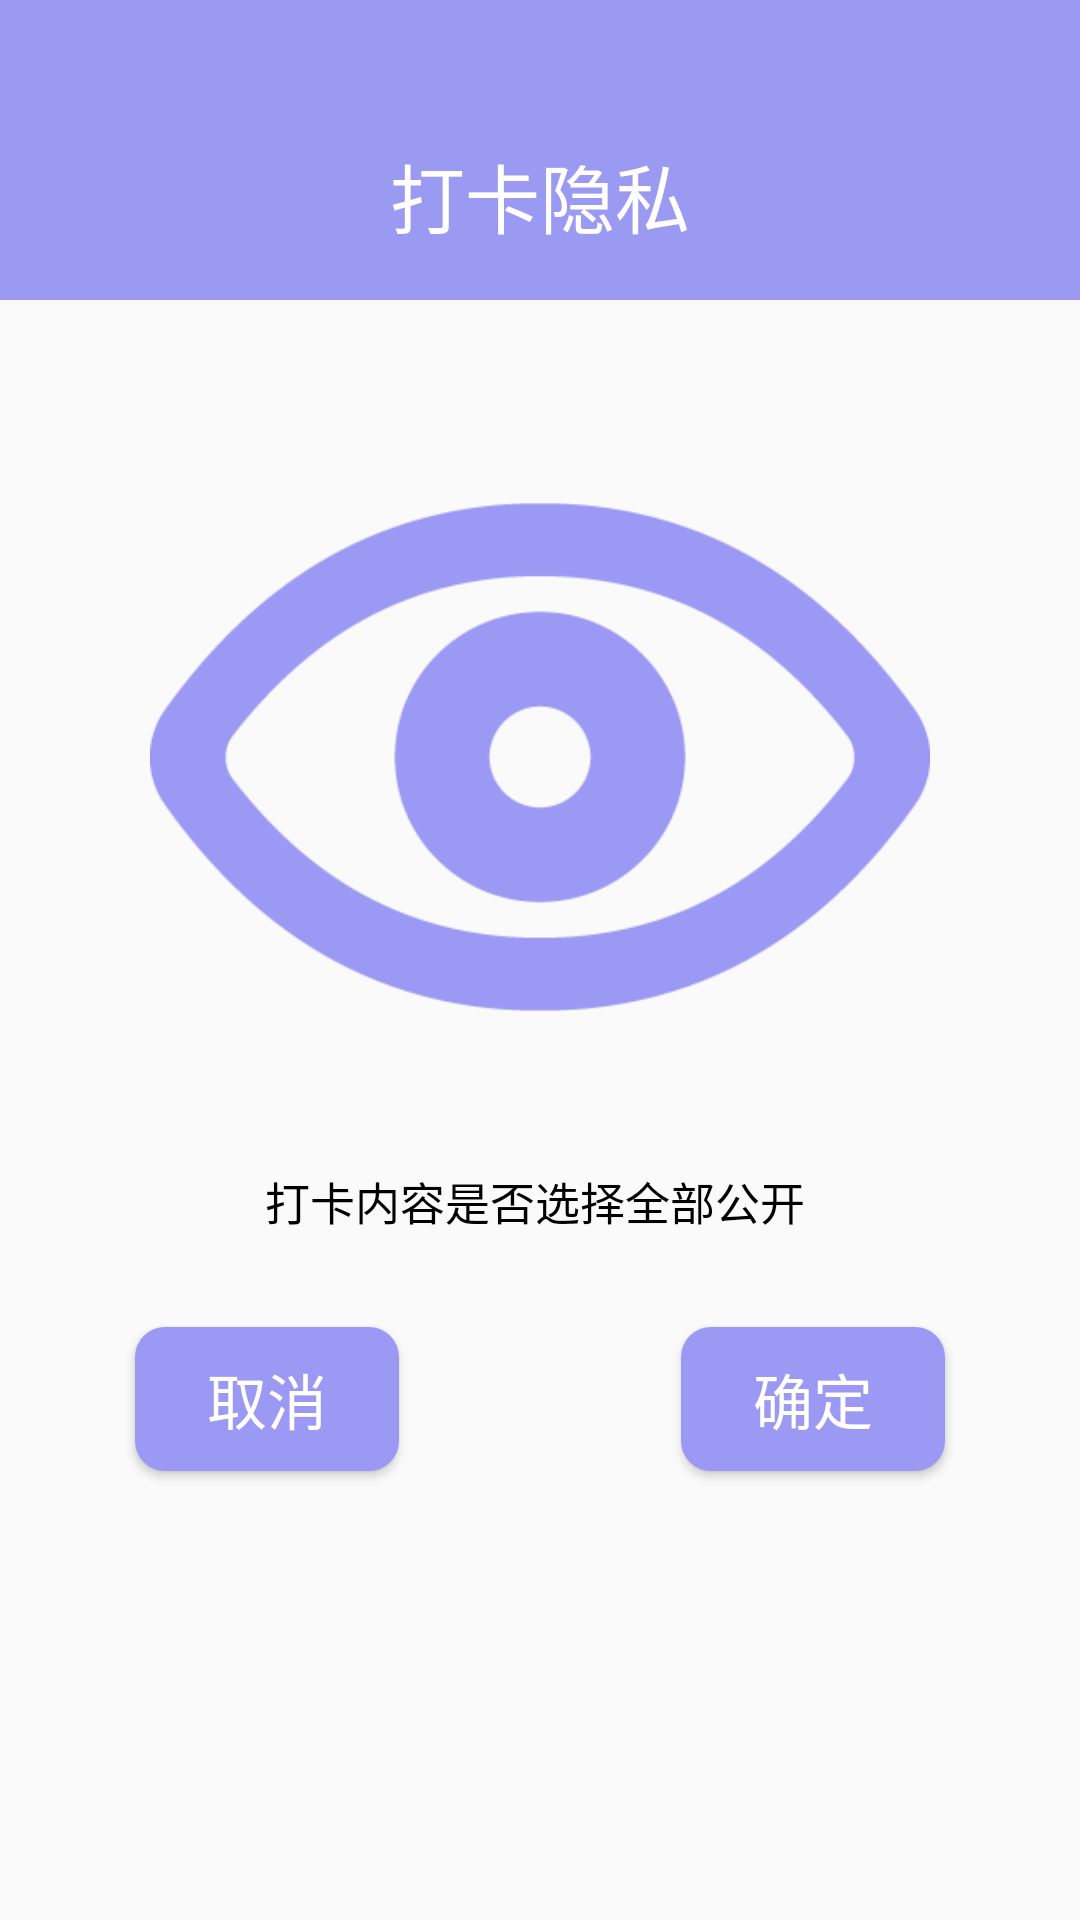

Produce the Android XML layout that renders to this screen, including the resource entries it uses.
<!-- AndroidManifest.xml: application theme Theme.SC -->
<!-- res/layout/choose_open.xml -->
<?xml version="1.0" encoding="utf-8"?>
<androidx.constraintlayout.widget.ConstraintLayout
    xmlns:android="http://schemas.android.com/apk/res/android"
    xmlns:app="http://schemas.android.com/apk/res-auto"
    xmlns:tools="http://schemas.android.com/tools"
    android:layout_width="match_parent"
    android:layout_height="match_parent">

    <androidx.constraintlayout.widget.ConstraintLayout
        android:id="@+id/choose_layout"
        android:layout_width="match_parent"
        android:layout_height="100dp"
        android:background="#9A9AF3"
        app:layout_constraintBottom_toBottomOf="parent"
        app:layout_constraintEnd_toEndOf="parent"
        app:layout_constraintHorizontal_bias="0.0"
        app:layout_constraintStart_toStartOf="parent"
        app:layout_constraintTop_toTopOf="parent"
        app:layout_constraintVertical_bias="0.0">

        <ImageButton
            android:id="@+id/private_back"
            android:layout_width="35dp"
            android:layout_height="35dp"
            android:layout_marginStart="5dp"
            android:layout_marginTop="30dp"
            android:background="@drawable/ic_baseline_chevron_left_24"
            android:scaleType="fitXY"
            app:layout_constraintBottom_toBottomOf="parent"
            app:layout_constraintEnd_toEndOf="parent"
            app:layout_constraintHorizontal_bias="0.016"
            app:layout_constraintStart_toStartOf="parent"
            app:layout_constraintTop_toTopOf="parent" />

        <TextView
            android:id="@+id/textView9"
            android:layout_width="wrap_content"
            android:layout_height="wrap_content"
            android:layout_marginTop="30dp"
            android:text="打卡隐私"
            android:textColor="#FFFFFF"
            android:textSize="25sp"
            app:layout_constraintBottom_toBottomOf="parent"
            app:layout_constraintEnd_toEndOf="parent"
            app:layout_constraintStart_toStartOf="parent"
            app:layout_constraintTop_toTopOf="parent" />

    </androidx.constraintlayout.widget.ConstraintLayout>

    <ImageView
        android:id="@+id/imageView14"
        android:layout_width="match_parent"
        android:layout_height="wrap_content"
        android:layout_marginStart="50dp"
        android:layout_marginEnd="50dp"
        app:layout_constraintBottom_toBottomOf="parent"
        app:layout_constraintEnd_toEndOf="parent"
        app:layout_constraintStart_toStartOf="parent"
        app:layout_constraintTop_toBottomOf="@+id/choose_layout"
        app:layout_constraintVertical_bias="0.151"
        app:srcCompat="@mipmap/private_eye" />

    <TextView
        android:id="@+id/textView11"
        android:layout_width="wrap_content"
        android:layout_height="wrap_content"
        android:text="打卡内容是否选择全部公开"
        android:textColor="#000000"
        android:textSize="15sp"
        app:layout_constraintBottom_toBottomOf="parent"
        app:layout_constraintEnd_toEndOf="parent"
        app:layout_constraintHorizontal_bias="0.49"
        app:layout_constraintStart_toStartOf="parent"
        app:layout_constraintTop_toBottomOf="@+id/imageView14"
        app:layout_constraintVertical_bias="0.135" />

    <Button
        android:id="@+id/false_button"
        android:layout_width="wrap_content"
        android:layout_height="wrap_content"
        android:layout_marginStart="45dp"
        android:layout_marginEnd="30dp"
        android:background="@drawable/shape_yuanjiao"
        android:text="取消"
        android:textColor="#FFFFFF"
        android:textSize="20sp"
        app:layout_constraintBottom_toBottomOf="parent"
        app:layout_constraintEnd_toStartOf="@+id/true_button"
        app:layout_constraintHorizontal_bias="0.0"
        app:layout_constraintStart_toStartOf="parent"
        app:layout_constraintTop_toBottomOf="@+id/textView11"
        app:layout_constraintVertical_bias="0.171" />

    <Button
        android:id="@+id/true_button"
        android:layout_width="wrap_content"
        android:layout_height="wrap_content"
        android:layout_marginEnd="45dp"
        android:background="@drawable/shape_yuanjiao"
        android:text="确定"
        android:textColor="#FFFFFF"
        android:textSize="20sp"
        app:layout_constraintBottom_toBottomOf="@+id/false_button"
        app:layout_constraintEnd_toEndOf="parent"
        app:layout_constraintTop_toTopOf="@+id/false_button"
        app:layout_constraintVertical_bias="0.0" />
</androidx.constraintlayout.widget.ConstraintLayout>
<!-- resources referenced by this layout -->
<resources>
  <!-- drawable shape_yuanjiao (drawable) -->
  <?xml version="1.0" encoding="utf-8"?>
  <shape
      xmlns:android="http://schemas.android.com/apk/res/android"
      android:shape="rectangle">
      
  
      <solid android:color="#9B99F3" />
      
      
      <corners android:radius="10dip" />
  
  </shape>
  <!-- mipmap private_eye: png bitmap (mipmap-hdpi, 8876 bytes) -->
  <style name="Theme.SC" parent="Theme.AppCompat.Light.NoActionBar">
          
          <item name="colorPrimary">@color/white</item>
          <item name="colorPrimaryVariant">@color/black</item>
          <item name="colorOnPrimary">@color/black</item>
          <item name="android:fitsSystemWindows">false</item>
          
          <item name="colorSecondary">@color/teal_200</item>
          <item name="colorSecondaryVariant">@color/teal_200</item>
          <item name="colorOnSecondary">@color/black</item>
          
          <item name="android:statusBarColor" tools:targetApi="l">?attr/colorPrimaryVariant</item>
          
      </style>
  <color name="white">#FFFFFFFF</color>
  <color name="black">#FF000000</color>
  <color name="teal_200">#FF03DAC5</color>
</resources>
